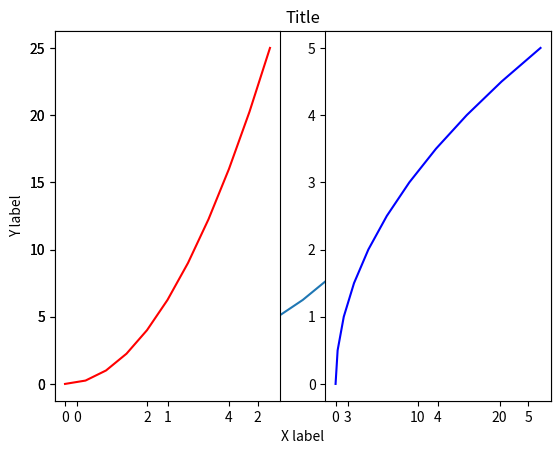
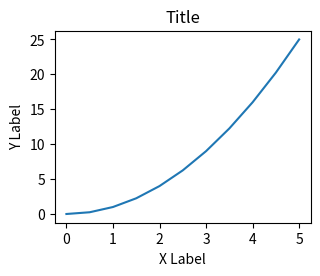
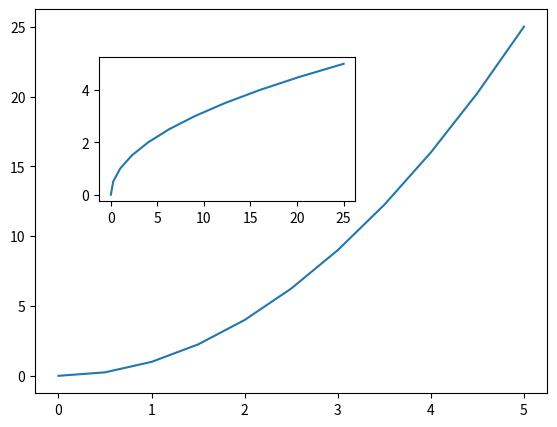
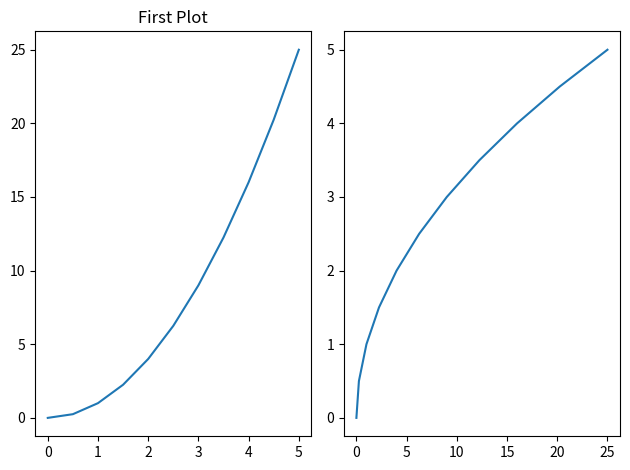
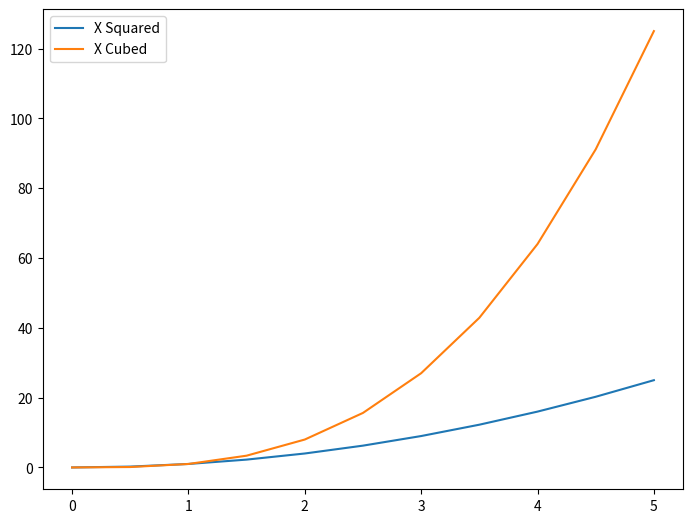
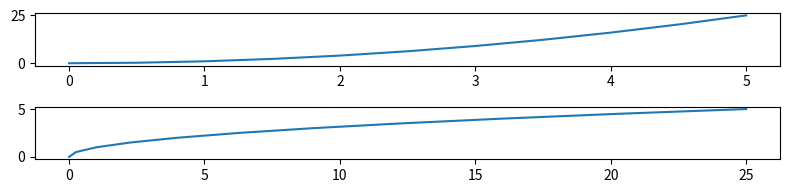
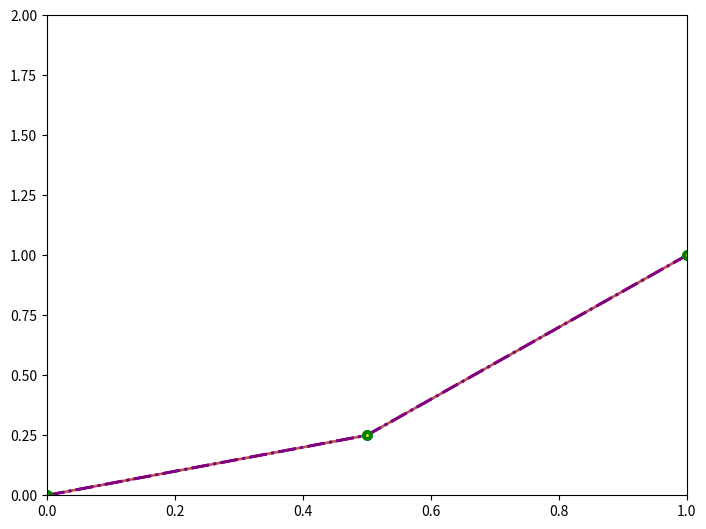

Here is the Python script that generated these plots, in order:

#MATPLOTLIB
#Most popular plotting library for Python
#Gives control over every aspect of a figure
#Desiged similar to MatLab's graphical plotting

import matplotlib.pyplot as plt
import numpy as np
#%matplotlib inline - jupiter show
#plt.show() - to show/print the plot
x = np.linspace(0,5,11)
y = x ** 2
print(x,'\n',y)
#two ways to create matplotlib plots - Functional and OOmethod

#-------------------------------------------------------------

#Functional 
plt.plot(x,y) 
#plt.plot(x,y,'r-') #color, linestyles etc
plt.xlabel('X label') 
plt.ylabel('Y label') 
plt.title('Title') 

plt.subplot(1,2,1) #plt.subplot(#ofRows, #ofCols, plotnumber)
plt.plot(x,y,'r')

plt.subplot(1,2,2)
plt.plot(y,x,'b')
#plt.show()


#-------------------------------------------------------------


#OO METHOD - better/formal way 

#Creating figure object
fig = plt.figure() #this figure-object can be thought of as an imaginary-blank-canvas
#Now adding axes to it
axes = fig.add_axes([0.1,0.1,0.4,0.4]) 
#list takes in 4 args - left_position, bottom_position, width, height (w.r.t the canvas)

#PLOTTING
axes.plot(x,y)
axes.set_xlabel('X Label')
axes.set_ylabel('Y Label')
axes.set_title('Title')
#plt.show()

fig = plt.figure() #Create a figure object
axes1 = fig.add_axes([0.1,0.1,0.8,0.8]) #add set of axes to it
axes2 = fig.add_axes([0.2,0.5,0.4,0.3])

axes1.plot(x,y)
axes2.plot(y,x)
#plt.show()

#------------------------------------------------------------------------

#Subplots -- Axes operations -- 

x = np.linspace(0,5,11)
y = x ** 2
 
#fig = plt.figure() 
#axes1 = fig.add_axes([0.1,0.1,0.8,0.8]) 
#axes1.plot(x,y)
#plt.show()

#SUBPLOTS - allows to specify n_rows and n_cols
fig, axes = plt.subplots(nrows=1,ncols=2) #prints two axes in one row, like:  |_  |_
#axes object is just a list of matplotlib axis, so you can do iterate/index operations

#for current_ax in axes:
 #   current_ax.plot(x,y)

axes[0].plot(x,y)
axes[1].plot(y,x)
axes[0].set_title('First Plot')

#Diff b/w plt.figure() and plt.subplots() is that
#plt.subplots is doing add_axes stuff for us automatically, based on the specified rows and cols
#axes.plot(x,y)


plt.tight_layout() #prevent overlapping in display
plt.show()


#-------------------------------------------------------------


#FIGURE SIZE -- ASPECT RATIO -- DPI 

fig = plt.figure() #dpi=100 ) 
#pass in figsize tuple (width, height) of figure in inches
#dpi = dots per inch, mostly use default
ax = fig.add_axes([0,0,1,1])

#LEGEND
ax.plot(x,x**2, label='X Squared')
ax.plot(x,x**3, label='X Cubed')

ax.legend() #Need to put this function here so it can be referenced by the args above

#ax.legend(loc = 0) #each location code corr.to. a location for the legend 
#to be placed somewhere, check documentation to find out which one is where

#ax.legend(loc=(0.1,0.1)) #can specify coordinates too, in case loc does not work

#ax.set_xlabel('x')

#plt.show()

#Similar w SUBPLOTS
fig,axes = plt.subplots(nrows=2, ncols=1, figsize=(8,2))
axes[0].plot(x,y)
axes[1].plot(y,x)
#plt.show()

#SAVING A FIGURE
fig.savefig('my_picture.png',dpi=200)

plt.tight_layout()
plt.show()


#-------------------------------------------------------------------


#SETTING COLORS

fig = plt.figure()
ax = fig.add_axes([0,0,1,1]) 
ax.plot(x,y, color='orange')
#ax.plot(x,y, color='FF8C00') #RGB HexCode for Color, FF8C00 is orange

#LINEWIDTH - lw
ax.plot(x,y, color='purple', linewidth=2, alpha=0.5)
#alpha is for opacity/transparency

#LINESTYLE - ls
ax.plot(x,y, color='purple', lw=2, linestyle ='-.')

#MARKER - marker, markersize, markerfacecolor, markeredgecolor, markeredgewidth
ax.plot(x,y, color='purple', lw=2, ls ='-.', marker='o', markersize=5,
markerfacecolor='yellow', markeredgewidth=3, markeredgecolor='green')
#marks points

#AXIS limitations
ax.set_xlim([0,1])
ax.set_ylim([0,2])

